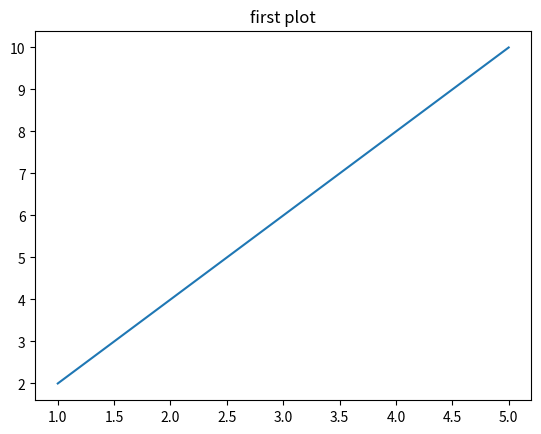
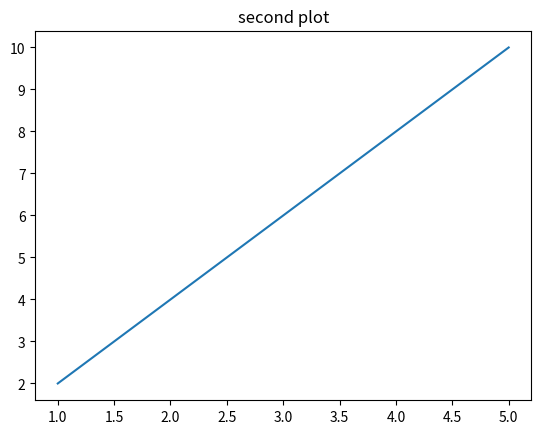

These charts were generated, in order, by the following Python code:
import matplotlib.pyplot as plt
import numpy as np
import pandas as pd

#farklı pencerelerde grafik oluşturma

x = [1,2,3,4,5]
y = [2,4,6,8,10]

plt.figure(1)
plt.title("first plot")
plt.plot(x,y)

plt.figure(2)
plt.title("second plot")
plt.plot(x,y)

plt.show()